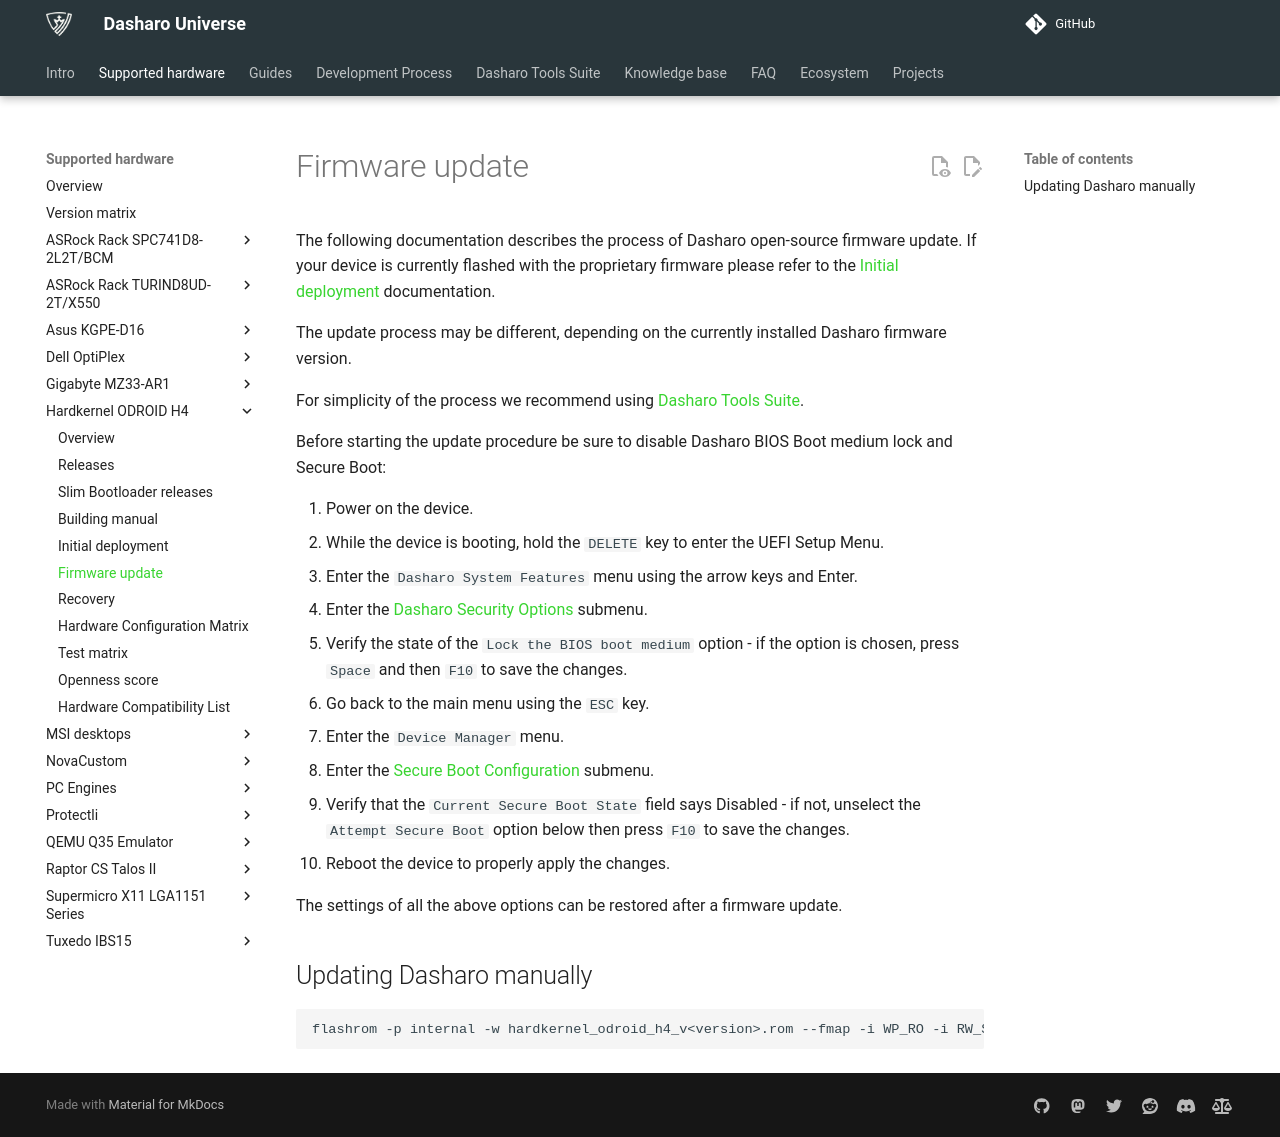

repository: Dasharo/docs · page: variants/hardkernel_odroid_h4/firmware-update/index.html · generator: mkdocs

# Firmware update

The following documentation describes the process of Dasharo open-source
firmware update. If your device is currently flashed with the proprietary
firmware please refer to the [Initial deployment](initial-deployment.md)
documentation.

The update process may be different, depending on the currently installed
Dasharo firmware version.

For simplicity of the process we recommend using
[Dasharo Tools Suite](../../dasharo-tools-suite/overview.md).

Before starting the update procedure be sure to disable Dasharo BIOS Boot
medium lock and Secure Boot:

1. Power on the device.
2. While the device is booting, hold the `DELETE` key to enter the UEFI Setup
    Menu.
3. Enter the `Dasharo System Features` menu using the arrow keys and Enter.
4. Enter the [Dasharo Security Options](https://docs.dasharo.com/dasharo-menu-docs/dasharo-system-features/#dasharo-security-options)
    submenu.
5. Verify the state of the `Lock the BIOS boot medium` option - if the option
    is chosen, press `Space` and then `F10` to save the changes.
6. Go back to the main menu using the `ESC` key.
7. Enter the `Device Manager` menu.
8. Enter the [Secure Boot Configuration](https://docs.dasharo.com/dasharo-menu-docs/device-manager/#secure-boot-configuration)
    submenu.
9. Verify that the `Current Secure Boot State` field says Disabled - if not,
    unselect the `Attempt Secure Boot` option below then press `F10` to save
    the changes.
10. Reboot the device to properly apply the changes.

The settings of all the above options can be restored after a firmware
update.

## Updating Dasharo manually

```bash
flashrom -p internal -w hardkernel_odroid_h4_v<version>.rom --fmap -i WP_RO -i RW_SECTION_A
```
